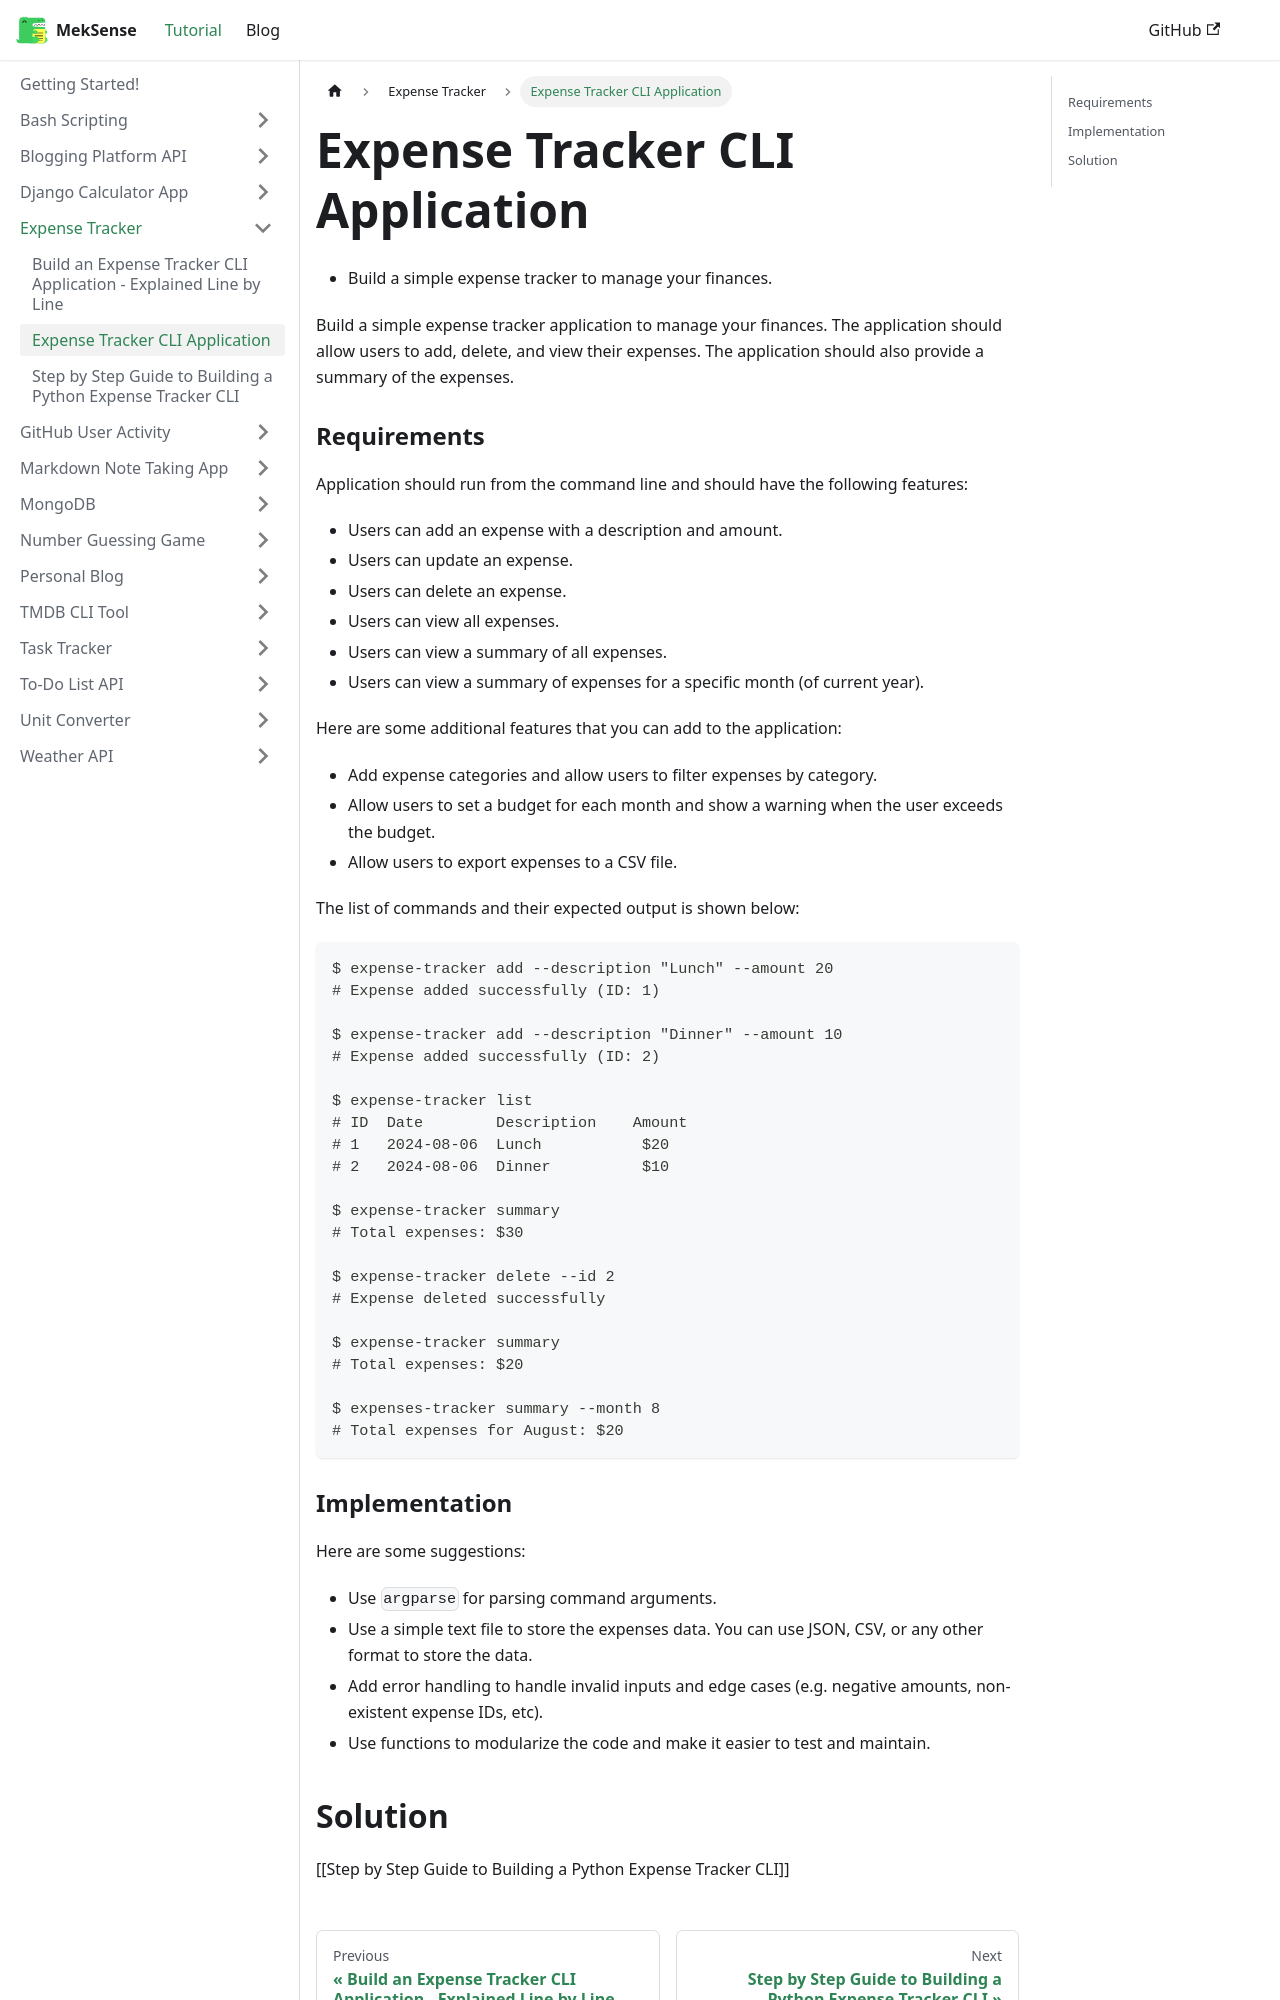

repository: king-luvaha/project-wiki · page: docs/Expense Tracker/Expense Tracker CLI Application.html · generator: docusaurus

- Build a simple expense tracker to manage your finances.

Build a simple expense tracker application to manage your finances. The application should allow users to add, delete, and view their expenses. The application should also provide a summary of the expenses.

### Requirements

Application should run from the command line and should have the following features:
- Users can add an expense with a description and amount.
- Users can update an expense.
- Users can delete an expense.
- Users can view all expenses.
- Users can view a summary of all expenses.
- Users can view a summary of expenses for a specific month (of current year).

Here are some additional features that you can add to the application:
- Add expense categories and allow users to filter expenses by category.
- Allow users to set a budget for each month and show a warning when the user exceeds the budget.
- Allow users to export expenses to a CSV file.

The list of commands and their expected output is shown below:

```
$ expense-tracker add --description "Lunch" --amount 20
# Expense added successfully (ID: 1)

$ expense-tracker add --description "Dinner" --amount 10
# Expense added successfully (ID: 2)

$ expense-tracker list
# ID  Date        Description    Amount
# 1   2024-08-06  Lunch           $20
# 2   2024-08-06  Dinner          $10

$ expense-tracker summary
# Total expenses: $30

$ expense-tracker delete --id 2
# Expense deleted successfully

$ expense-tracker summary
# Total expenses: $20

$ expenses-tracker summary --month 8
# Total expenses for August: $20
```
